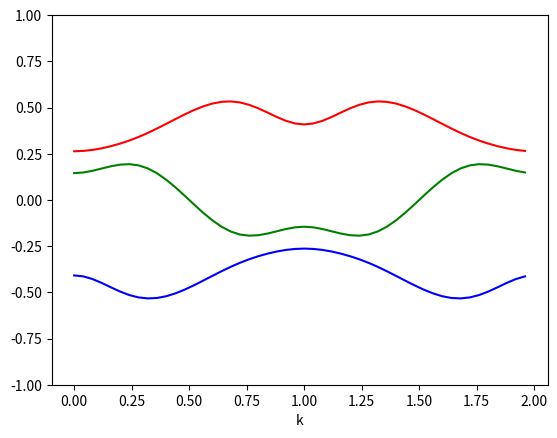

The matplotlib source for this figure: (Note: this script raises an exception after producing the figure.)
import numpy as np
import matplotlib.pyplot as plt

from datetime import datetime

#script for chern number and band
#consts
alpha=1/3
T1=4
J=2.5
V=2.5
Omega=2*np.pi/T1


a=1
b=1
T2=T1*b/a
omegaF=0#2*np.pi/T2
T=T1*b#total small time

Q=100#small time interval number
N=50#bloch momentum num
M=50#beta num


dt=T/Q
tValsAll=[dt*q for q in range(1,Q+1)]
betaValsALl=[2*np.pi/M*m for m in range(0,M)]
blochValsAll=[2*np.pi/N*n for n in range(0,N)]


def A1(phi):
    """

    :param phi:  Bloch momentum
    :return:
    """
    dat=np.exp(1j*np.arange(1,4)/3*phi)
    return np.diag(dat)


A2Mat=np.zeros((3,3),dtype=complex)
for m in range(0,3):
    for j in range(0,3):
        A2Mat[m,j]=1/np.sqrt(3)*np.exp(-1j*2*np.pi/3*(m+1)*(j+1))


def A3(phi,t):
    """

    :param phi: bloch momentum
    :param t: time
    :return:
    """
    dat=[np.exp(-1j*dt*J*np.cos(2*np.pi*1/3-phi/3+omegaF*t)),
         np.exp(-1j*dt*J*np.cos(2*np.pi*2/3-phi/3+omegaF*t)),
         np.exp(-1j*dt*J*np.cos(2*np.pi*3/3-phi/3+omegaF*t))]

    return np.diag(dat)

A4Mat=np.zeros((3,3),dtype=complex)
for j in range(0,3):
    for n in range(0,3):
        A4Mat[j,n]=1/np.sqrt(3)*np.exp(1j*2*np.pi/3*(j+1)*(n+1))


def A5(beta,t):
    """

    :param beta:
    :param t: time
    :return:
    """
    dat=[np.exp(-1j*dt*V*np.cos(2*np.pi*1/3*1-beta)*np.cos(Omega*t)),
         np.exp(-1j*dt*V*np.cos(2*np.pi*1/3*2-beta)*np.cos(Omega*t)),
         np.exp(-1j*dt*V*np.cos(2*np.pi*1/3*3-beta)*np.cos(Omega*t))]

    return np.diag(dat)

def A6(phi):
    """

    :param phi: bloch momentum
    :return:
    """
    dat=[np.exp(-1j*1/3*phi),
         np.exp(-1j*2/3*phi),
         np.exp(-1j*3/3*phi)]
    return np.diag(dat)


def OneUq(phi,beta,t):
    """

    :param phi: bloch momentum
    :param beta:
    :param t: time
    :return:
    """

    return A1(phi)@A2Mat@A3(phi,t)@A4Mat@A5(beta,t)@A6(phi)


def U(phi,beta):
    """

    :param phi: bloch momentum
    :param beta:
    :return: reduced floquet operator for phi and beta
    """
    retU=np.eye(3,dtype=complex)
    for tq in tValsAll[::-1]:
        retU=retU@OneUq(phi,beta,tq)
    return retU



tStart=datetime.now()
UByBetaByPhi=[]# U matrix indexed first by beta, then by phi
for betaTmp in betaValsALl:
    UByPhi=[]
    for phiTmp in blochValsAll:
        UByPhi.append(U(phiTmp,betaTmp))
    UByBetaByPhi.append(UByPhi)


phaseByBetaByPhi=[]#eigenphases indexed first by beta, then by phi, finally ascending order
eigVecsBybetaByPhi=[]#eigenvectors indexed first by beta, then by k, finally sorted by eigenphases

for UByPhiList in UByBetaByPhi:
    phaseByPhi=[]
    eigVecsByPhi=[]
    for UTmp in UByPhiList:
        eigValsTmp,vecsTmp=np.linalg.eig(UTmp)
        eigPhasesTmp=np.angle(eigValsTmp)
        indsTmp=np.argsort(eigPhasesTmp)
        sortedPhases=[eigPhasesTmp[ind] for ind in indsTmp]
        sortedVecs=[vecsTmp[:,ind] for ind in indsTmp]
        phaseByPhi.append(sortedPhases)
        eigVecsByPhi.append(sortedVecs)
    phaseByBetaByPhi.append(phaseByPhi)
    eigVecsBybetaByPhi.append(eigVecsByPhi)


#calculate chern number
mats012=[]
for bnum in range(0,3):
    mats012.append(np.zeros((M,N)))

for bnum in range(0,3):
    for m in range(0,M):
        for n in range(0,N):
            tmp = -np.angle(
                np.vdot(eigVecsBybetaByPhi[m][n][bnum], eigVecsBybetaByPhi[(m + 1) % M][n][bnum])
                * np.vdot(eigVecsBybetaByPhi[(m + 1) % M][n][bnum], eigVecsBybetaByPhi[(m + 1) % M][(n + 1) % N][bnum])
                * np.vdot(eigVecsBybetaByPhi[(m + 1) % M][(n + 1) % N][bnum], eigVecsBybetaByPhi[m][(n + 1) % N][bnum])
                * np.vdot(eigVecsBybetaByPhi[m][(n + 1) % N][bnum], eigVecsBybetaByPhi[m][n][bnum])
            )
            mats012[bnum][m, n] = tmp

cns=[]
for bnum in range(0,3):
    cnTmp=1/(2*np.pi)*mats012[bnum].sum(axis=(0,1))
    cns.append(cnTmp)
print(cns)
tEnd=datetime.now()
print("calculation time:",tEnd-tStart)
#########################take one beta
mval=int(M/2)%M
oneBeta=[]
onePhase0=[]
onePhase1=[]
onePhase2=[]
onePhi0=[]
for n in range(0,N):

    onePhi0.append(blochValsAll[n]/np.pi)
    onePhase0.append(phaseByBetaByPhi[mval][n][0]/np.pi)
    onePhase1.append(phaseByBetaByPhi[mval][n][1]/np.pi)
    onePhase2.append(phaseByBetaByPhi[mval][n][2]/np.pi)
plt.figure()
plt.plot(onePhi0,onePhase0,color="blue")
plt.plot(onePhi0,onePhase1,color="green")
plt.plot(onePhi0,onePhase2,color="red")
plt.xlabel("k")
plt.ylim(-1,1)
# plt.title("$\\beta=$"+str(betaValsAll[mval]))
plt.savefig("tmp1.png")

plt.close()
###
######################################
#data serialization
pltBt=[]
pltPhi=[]
pltPhase0=[]
pltPhase1=[]
pltPhase2=[]
for m in range(0,M):#index of beta
    for n in range(0,N):#index of phi
        pltBt.append(betaValsALl[m]/np.pi)
        pltPhi.append(blochValsAll[n]/np.pi)
        pltPhase0.append(phaseByBetaByPhi[m][n][0] / np.pi)
        pltPhase1.append(phaseByBetaByPhi[m][n][1] / np.pi)
        pltPhase2.append(phaseByBetaByPhi[m][n][2] / np.pi)

fig = plt.figure()
ftSize=16
ax = fig.gca(projection='3d')
surf0 = ax.plot_trisurf(pltBt, pltPhi, pltPhase0, linewidth=0.1, color="blue",label="band0: "+str(int(round(cns[0]))))
surf1 = ax.plot_trisurf(pltBt, pltPhi, pltPhase1, linewidth=0.1, color="green",label="band1: "+str(int(round(cns[1]))))
surf2 = ax.plot_trisurf(pltBt, pltPhi, pltPhase2, linewidth=0.1, color="red",label="band2: "+str(int(round(cns[2]))))
ax.set_xlabel("$\\beta/\pi$",fontsize=ftSize,labelpad=10)
ax.tick_params(axis='x', labelsize=ftSize )
ax.set_ylabel("$\phi/\pi$",fontsize=ftSize,labelpad=10)
ax.set_zlabel("eigenphase$/\pi$",fontsize=ftSize,labelpad=10)
# ax.tick_params(axis="z",which="major",pad=0)
ax.tick_params(axis='y', labelsize=ftSize )
ax.tick_params(axis='z', labelsize=ftSize )
plt.title("$T_{1}=$"+str(T1)
          +", $\omega_{F}=0$"
          # + ", $T_{1}/T_{2}=$"+str(a)+"/"+str(b)
          ,fontsize=ftSize)
surf0._facecolors2d=surf0._facecolor3d
surf0._edgecolors2d=surf0._edgecolor3d
surf1._facecolors2d=surf1._facecolor3d
surf1._edgecolors2d=surf1._edgecolor3d
surf2._facecolors2d=surf2._facecolor3d
surf2._edgecolors2d=surf2._edgecolor3d
ax.legend(loc='upper left', bbox_to_anchor=(-0.4, 1.05),fontsize=ftSize)
dirPrefix="./dataFrameT1"+str(T1)+"0"+"/"
plt.savefig(dirPrefix+"spectrumT1"+str(T1)
             +"0"
            # +"a"+str(a)+"b"+str(b)
            +".png")
# plt.show()
plt.close()
#3d scatter


# fig=plt.figure()
# ax = fig.add_subplot(111,projection='3d')
# sct0=ax.scatter(pltBt, pltPhi, pltPhase0,marker="." ,c="blue",label="band0: "+str(int(round(cns[0]))))
# sct1=ax.scatter(pltBt, pltPhi, pltPhase1,marker="." ,c="green",label="band1: "+str(int(round(cns[1]))))
# sct2=ax.scatter(pltBt, pltPhi, pltPhase2,marker="." ,c="red",label="band2: "+str(int(round(cns[2]))))
#
# plt.savefig("scatterTmp.png")
